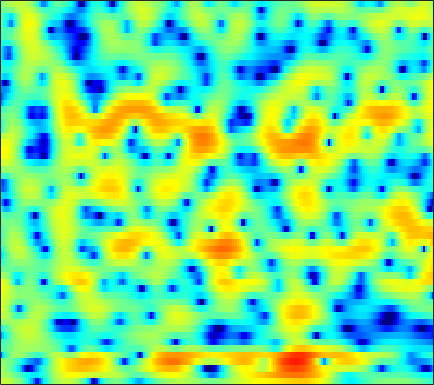

The table this chart was drawn from, first rows:
3.1935, 3.0818, 2.8764, 2.6068, 2.3567, 1.9435, 1.4368, 0.98436, 0.26337, -0.60783, -1.6762, -2.6388, -4.2025, -6.1864, -8.0879, -11.407, -15.38, -16.056, -12.29, -8.5655, -5.7867, -4.1484, -2.3798, -0.97196
1.817, 1.685, 1.408, 1.022, 0.6621, 0.09206, -0.574, -1.126, -1.919, -2.759, -3.604, -4.225, -4.993, -5.656, -6.048, -6.363, -6.378, -6.159, -5.551, -4.642, -3.523, -2.613, -1.384, -0.1985
1.517, 1.214, 0.6602, -0.06707, -0.74, -1.828, -3.174, -4.395, -6.353, -8.82, -12.06, -15.26, -20.73, -20.71, -16.95, -13.11, -10.34, -8.662, -6.746, -5.033, -3.452, -2.325, -0.9059, 0.4225
0.4688, 0.3029, 0.091, -0.1704, -0.4504, -0.9942, -1.753, -2.492, -3.632, -4.928, -6.31, -7.324, -8.594, -9.726, -10.49, -11.53, -12.41, -12.49, -11.23, -8.706, -5.987, -4.105, -1.901, -0.03607
-11.84, -7.08, -3.557, -1.445, -0.4139, 0.4889, 0.9787, 1.142, 1.151, 0.9677, 0.606, 0.2414, -0.362, -1.059, -1.639, -2.45, -3.156, -3.432, -3.315, -2.61, -1.518, -0.6362, 0.4459, 1.333
-2.409, -2.121, -1.595, -1.002, -0.5532, 0.02061, 0.519, 0.8285, 1.139, 1.337, 1.435, 1.455, 1.42, 1.337, 1.249, 1.111, 0.9644, 0.864, 0.7461, 0.6466, 0.5595, 0.482, 0.3276, 0.07592
-3.615, -3.191, -2.511, -1.774, -1.213, -0.4919, 0.1714, 0.6077, 1.098, 1.481, 1.762, 1.912, 2.028, 2.058, 2.028, 1.923, 1.753, 1.579, 1.292, 0.9434, 0.5336, 0.1913, -0.3068, -0.8517
-10.04, -7.646, -5.11, -3.142, -1.941, -0.6333, 0.3988, 1.022, 1.696, 2.212, 2.588, 2.784, 2.926, 2.942, 2.873, 2.683, 2.377, 2.068, 1.564, 0.9462, 0.2128, -0.3982, -1.288, -2.236
-5.122, -4.038, -2.598, -1.305, -0.4578, 0.4934, 1.266, 1.745, 2.272, 2.683, 2.977, 3.123, 3.217, 3.194, 3.087, 2.821, 2.396, 1.966, 1.23, 0.2927, -0.8756, -1.921, -3.564, -5.502
0.5087, 0.6513, 0.8574, 1.026, 1.124, 1.217, 1.305, 1.388, 1.542, 1.741, 1.969, 2.143, 2.351, 2.49, 2.518, 2.42, 2.14, 1.79, 1.119, 0.1863, -1.051, -2.211, -4.146, -6.65
3.196, 2.902, 2.355, 1.602, 0.8901, -0.2374, -1.475, -2.341, -3.06, -2.888, -1.948, -1.034, 0.1422, 1.106, 1.646, 2.122, 2.327, 2.312, 2.061, 1.576, 0.8873, 0.244, -0.7655, -1.928
3.929, 3.444, 2.546, 1.324, 0.1346, -1.973, -5.007, -8.226, -13.5, -11.59, -6.808, -4.275, -1.893, -0.2919, 0.5579, 1.339, 1.797, 1.97, 1.994, 1.823, 1.483, 1.152, 0.65, 0.0862
3.852, 3.488, 2.856, 2.074, 1.401, 0.434, -0.499, -1.075, -1.591, -1.726, -1.469, -1.111, -0.5661, -0.05965, 0.256, 0.5621, 0.7131, 0.7305, 0.6502, 0.4345, 0.089, -0.2529, -0.7857, -1.367
4.261, 3.983, 3.513, 2.945, 2.493, 1.897, 1.36, 1.003, 0.622, 0.3915, 0.2968, 0.2782, 0.2601, 0.2336, 0.1936, 0.07459, -0.1215, -0.3329, -0.6704, -1.061, -1.493, -1.881, -2.534, -3.366
5.011, 4.66, 4.034, 3.257, 2.607, 1.708, 0.8585, 0.3437, -0.04325, -0.105, 0.01387, 0.1318, 0.2316, 0.1958, 0.01833, -0.4362, -1.114, -1.748, -2.668, -3.41, -3.727, -3.686, -3.486, -3.377
4.816, 4.408, 3.544, 2.234, 0.8625, -1.644, -5.077, -7.975, -8.841, -5.75, -3.034, -1.651, -0.4854, -0.03551, -0.1315, -0.8256, -2.268, -3.973, -7.697, -15.47, -18, -10.35, -5.329, -2.448
1.54, 1.426, 0.9385, 0.02649, -0.9379, -2.553, -4.431, -5.678, -5.953, -4.785, -3.288, -2.284, -1.359, -0.9357, -0.8917, -1.174, -1.834, -2.478, -3.396, -4.098, -3.972, -3.311, -2.08, -0.7074
-1.395, -1.146, -0.9823, -0.9782, -1.029, -1.183, -1.375, -1.448, -1.403, -1.3, -1.11, -0.9394, -0.7991, -0.7754, -0.8107, -0.9456, -1.179, -1.365, -1.528, -1.547, -1.421, -1.151, -0.6235, -0.004594
-3.626, -2.97, -2.092, -1.277, -0.7753, -0.2596, 0.13, 0.356, 0.5041, 0.5793, 0.586, 0.4983, 0.2929, 0.01937, -0.2533, -0.6883, -1.125, -1.464, -1.843, -2.024, -2.01, -1.841, -1.35, -0.6403
-7.675, -5.263, -2.817, -0.995, 0.01145, 1.019, 1.736, 2.069, 2.271, 2.297, 2.099, 1.805, 1.289, 0.5943, -0.06377, -1.088, -2.243, -3.224, -4.702, -6.144, -6.851, -6.571, -5.178, -3.214
-5.054, -3.423, -1.41, 0.1736, 1.101, 2.063, 2.673, 2.902, 3.006, 2.79, 2.271, 1.736, 0.7881, -0.4196, -1.43, -2.946, -4.674, -6.098, -8.514, -12.15, -17.49, -17.22, -10.19, -5.545
-2.324, -1.407, -0.1574, 0.89, 1.55, 2.218, 2.548, 2.613, 2.452, 1.9, 1.038, 0.1599, -1.418, -3.386, -5.108, -7.689, -9.959, -10.65, -10.19, -9.131, -7.689, -6.341, -4.494, -2.456
-3.454, -1.955, -0.4713, 0.6003, 1.202, 1.697, 1.892, 1.854, 1.471, 0.812, -0.2092, -1.262, -2.993, -5.316, -7.595, -11.48, -16.64, -16.88, -12.44, -8.589, -5.862, -4.128, -2.126, -0.4829
-2.622, -1.682, -0.7088, 0.03167, 0.4049, 0.6673, 0.7234, 0.5758, 0.168, -0.4789, -1.402, -2.212, -3.481, -4.827, -5.756, -6.754, -7.263, -7.149, -6.348, -5.109, -3.504, -2.355, -0.8763, 0.4822
-0.9783, -0.8312, -0.6132, -0.3802, -0.2764, -0.1943, -0.2584, -0.4371, -0.8035, -1.495, -2.419, -3.284, -4.742, -6.327, -7.559, -8.721, -8.73, -8.008, -6.35, -4.529, -2.751, -1.514, -0.07241, 1.206
-1.563, -1.893, -2.097, -2.096, -1.958, -1.649, -1.413, -1.306, -1.379, -1.77, -2.531, -3.471, -5.199, -7.935, -11.08, -18.91, -20.22, -12.77, -7.645, -4.375, -2.055, -0.7019, 0.8212, 2
-5.925, -7.439, -8.881, -8.515, -7.198, -5.298, -3.667, -2.728, -1.939, -1.487, -1.496, -1.7, -2.278, -3.079, -3.666, -4.275, -4.173, -3.689, -2.621, -1.475, -0.3462, 0.4199, 1.326, 2.141
-8.948, -12, -16.36, -14.54, -10.82, -7.178, -4.53, -3.079, -1.607, -0.5983, 0.05681, 0.3653, 0.5328, 0.5674, 0.5038, 0.4075, 0.3147, 0.2705, 0.2024, 0.1575, 0.05777, 0.05364, 0.09424, 0.3623
-6.673, -7.288, -7.422, -6.778, -5.79, -4.236, -2.57, -1.464, -0.1031, 0.929, 1.743, 2.168, 2.546, 2.715, 2.703, 2.563, 2.192, 1.793, 1.016, -0.03484, -1.544, -2.973, -5.181, -6.655
-11.4, -12.33, -10.93, -8.081, -6.105, -3.824, -1.93, -0.7428, 0.5867, 1.604, 2.387, 2.787, 3.162, 3.299, 3.28, 3.062, 2.616, 2.12, 1.194, -0.1178, -1.955, -3.811, -6.964, -9.678
-12.22, -13.52, -11.35, -7.897, -5.777, -3.486, -1.77, -0.7264, 0.346, 1.176, 1.747, 2.058, 2.295, 2.373, 2.336, 2.135, 1.83, 1.501, 0.9755, 0.3159, -0.3578, -0.8603, -1.366, -1.567
-3.778, -3.712, -3.339, -2.63, -2.026, -1.189, -0.4597, 0.0005071, 0.4578, 0.7757, 0.9375, 1.001, 0.9667, 0.8674, 0.7358, 0.5404, 0.3083, 0.1305, -0.09666, -0.278, -0.3848, -0.4138, -0.3568, -0.1631
0.3804, 0.5358, 0.7131, 0.8733, 0.9687, 1.037, 1.016, 0.9304, 0.7175, 0.3943, -0.002757, -0.3458, -0.8206, -1.284, -1.606, -1.946, -2.261, -2.413, -2.542, -2.465, -2.275, -1.992, -1.49, -0.8422
3.222, 3.326, 3.359, 3.211, 3.019, 2.576, 1.965, 1.36, 0.406, -0.7544, -2.007, -3.01, -4.196, -5.205, -5.777, -6.367, -6.847, -7.147, -7.481, -7.512, -7.067, -6.323, -4.922, -3.375
4.928, 4.966, 4.836, 4.494, 4.066, 3.282, 2.168, 1.12, -0.6854, -2.925, -5.874, -8.41, -12.16, -14.16, -14.04, -13.38, -13.22, -13.91, -15.78, -19.71, -20.86, -16.6, -11.31, -7.389
5.355, 5.36, 5.169, 4.779, 4.307, 3.445, 2.241, 1.065, -0.8789, -3.48, -6.758, -10.03, -14.95, -17.77, -17.05, -15.38, -15.11, -15.58, -16.66, -18.07, -17.55, -15.73, -12.22, -8.664
4.506, 4.569, 4.565, 4.367, 4.102, 3.489, 2.631, 1.768, 0.368, -1.339, -3.28, -4.717, -6.701, -8.347, -9.526, -10.85, -12.45, -13.74, -15.97, -18.16, -18.71, -16.51, -12.61, -8.817
1.617, 2.115, 2.744, 3.142, 3.26, 3.158, 2.736, 2.277, 1.38, 0.3208, -0.929, -1.969, -3.368, -4.867, -5.926, -7.564, -9.32, -10.8, -13.36, -16.11, -17.19, -14.89, -10.59, -6.809
-4.405, -2.148, -0.1409, 1.136, 1.67, 2.023, 1.946, 1.662, 1.055, 0.1619, -0.8852, -1.794, -3.022, -4.27, -5.17, -6.29, -7.253, -7.851, -8.393, -8.359, -7.905, -6.944, -5.343, -3.443
-3.983, -2.516, -0.9786, 0.1013, 0.5688, 0.8908, 0.8194, 0.4813, -0.2091, -1.295, -2.643, -3.759, -5.416, -6.931, -7.885, -8.777, -9.214, -9.413, -9.274, -8.791, -7.761, -6.534, -4.727, -2.637
-1.555, -1.151, -0.6293, -0.1582, 0.1072, 0.1641, -0.0378, -0.4565, -1.405, -2.795, -4.838, -6.847, -10.33, -14.73, -17.17, -16.66, -15, -14.59, -15.02, -16.47, -14.93, -11.91, -7.355, -3.691
-3.24, -2.821, -2.126, -1.496, -1.097, -0.8202, -0.8765, -1.105, -1.831, -3.057, -4.793, -6.601, -9.598, -13.12, -14.97, -14.83, -13.49, -13.04, -13.56, -14.67, -13.37, -10.36, -6.196, -2.717
-10.24, -8.279, -6.048, -4.427, -3.547, -2.633, -2.122, -1.962, -1.996, -2.37, -3.026, -3.611, -4.571, -5.441, -5.944, -6.343, -6.412, -6.32, -6.018, -5.365, -4.33, -3.353, -1.701, 0.03214
-12.89, -10.95, -8.726, -6.915, -5.796, -4.505, -3.45, -2.876, -2.311, -1.978, -1.91, -1.983, -2.164, -2.413, -2.623, -2.794, -2.903, -2.877, -2.635, -2.184, -1.515, -0.8608, 0.1419, 1.191
-10.35, -10.63, -10.34, -9.075, -7.739, -5.904, -4.223, -3.165, -2.085, -1.316, -0.8341, -0.6714, -0.6243, -0.7878, -1.008, -1.408, -1.837, -2.106, -2.29, -2.147, -1.573, -0.8959, 0.1353, 1.249
-11.65, -16.41, -28.42, -14.96, -10.26, -6.402, -3.783, -2.309, -0.8524, 0.1409, 0.7658, 1.008, 1.002, 0.6488, 0.157, -0.9009, -2.405, -3.857, -6.056, -7.193, -5.736, -3.784, -1.286, 0.724
-5.947, -7.048, -7.624, -6.805, -5.559, -3.763, -2.098, -1.007, 0.1953, 1.081, 1.657, 1.89, 1.885, 1.514, 0.9438, -0.2453, -2.103, -4.096, -7.833, -10.98, -7.944, -4.803, -1.71, 0.4075
-3.339, -3.763, -4.032, -3.889, -3.524, -2.753, -1.831, -1.106, -0.1738, 0.6363, 1.25, 1.555, 1.766, 1.714, 1.491, 0.9978, 0.3124, -0.2595, -0.911, -1.197, -0.995, -0.5998, 0.1011, 0.7686
-4.133, -4.769, -5.389, -5.563, -5.324, -4.49, -3.325, -2.382, -1.135, -0.0322, 0.8555, 1.37, 1.883, 2.171, 2.255, 2.223, 2.067, 1.898, 1.672, 1.474, 1.322, 1.222, 1.119, 0.9804
-6.43, -8.154, -11.05, -13.7, -13.15, -9.615, -6.205, -4.174, -2.022, -0.3494, 0.9274, 1.663, 2.39, 2.867, 3.092, 3.209, 3.168, 3.057, 2.82, 2.498, 2.108, 1.783, 1.295, 0.7276
-6.462, -7.873, -10.35, -12.46, -11.93, -8.737, -5.516, -3.523, -1.394, 0.2563, 1.54, 2.284, 2.999, 3.458, 3.642, 3.698, 3.555, 3.335, 2.897, 2.33, 1.669, 1.138, 0.3623, -0.4704
-4.311, -4.436, -4.525, -4.354, -3.951, -3.05, -1.845, -0.8624, 0.3982, 1.518, 2.447, 3.003, 3.539, 3.822, 3.861, 3.704, 3.297, 2.828, 2.012, 1.01, -0.1177, -1.012, -2.166, -3.204
-2.904, -2.672, -2.369, -2.003, -1.624, -0.9696, -0.1439, 0.556, 1.519, 2.437, 3.202, 3.648, 4.057, 4.187, 4.099, 3.699, 2.963, 2.174, 0.7952, -0.982, -3.176, -5.042, -7.438, -8.946
-2.263, -2.292, -2.502, -2.678, -2.623, -2.099, -1.07, -0.09351, 1.292, 2.55, 3.569, 4.13, 4.594, 4.726, 4.604, 4.109, 3.223, 2.275, 0.5705, -1.778, -5.048, -8.496, -15.94, -26.62
-2.298, -3.002, -4.677, -7.528, -10.54, -11.24, -6.336, -3.208, -0.1494, 1.982, 3.457, 4.216, 4.809, 5.01, 4.904, 4.469, 3.699, 2.903, 1.55, -0.1329, -2.084, -3.659, -5.607, -6.928
-2.072, -2.583, -3.723, -5.406, -6.571, -6.519, -4.194, -2.14, 0.1857, 1.929, 3.138, 3.744, 4.19, 4.26, 4.091, 3.62, 2.9, 2.241, 1.236, 0.1885, -0.8418, -1.531, -2.37, -3.085
-1.29, -0.9982, -0.7922, -0.6569, -0.4977, -0.09408, 0.5609, 1.158, 1.944, 2.604, 3.062, 3.235, 3.244, 2.945, 2.545, 1.744, 0.6886, -0.2103, -1.405, -2.381, -2.928, -3.047, -2.965, -2.815
-0.3755, 0.2875, 0.939, 1.439, 1.73, 2.082, 2.381, 2.575, 2.77, 2.869, 2.829, 2.688, 2.311, 1.685, 1.001, -0.2792, -2.096, -3.953, -7.182, -10.77, -10.77, -8.5, -5.647, -3.672
